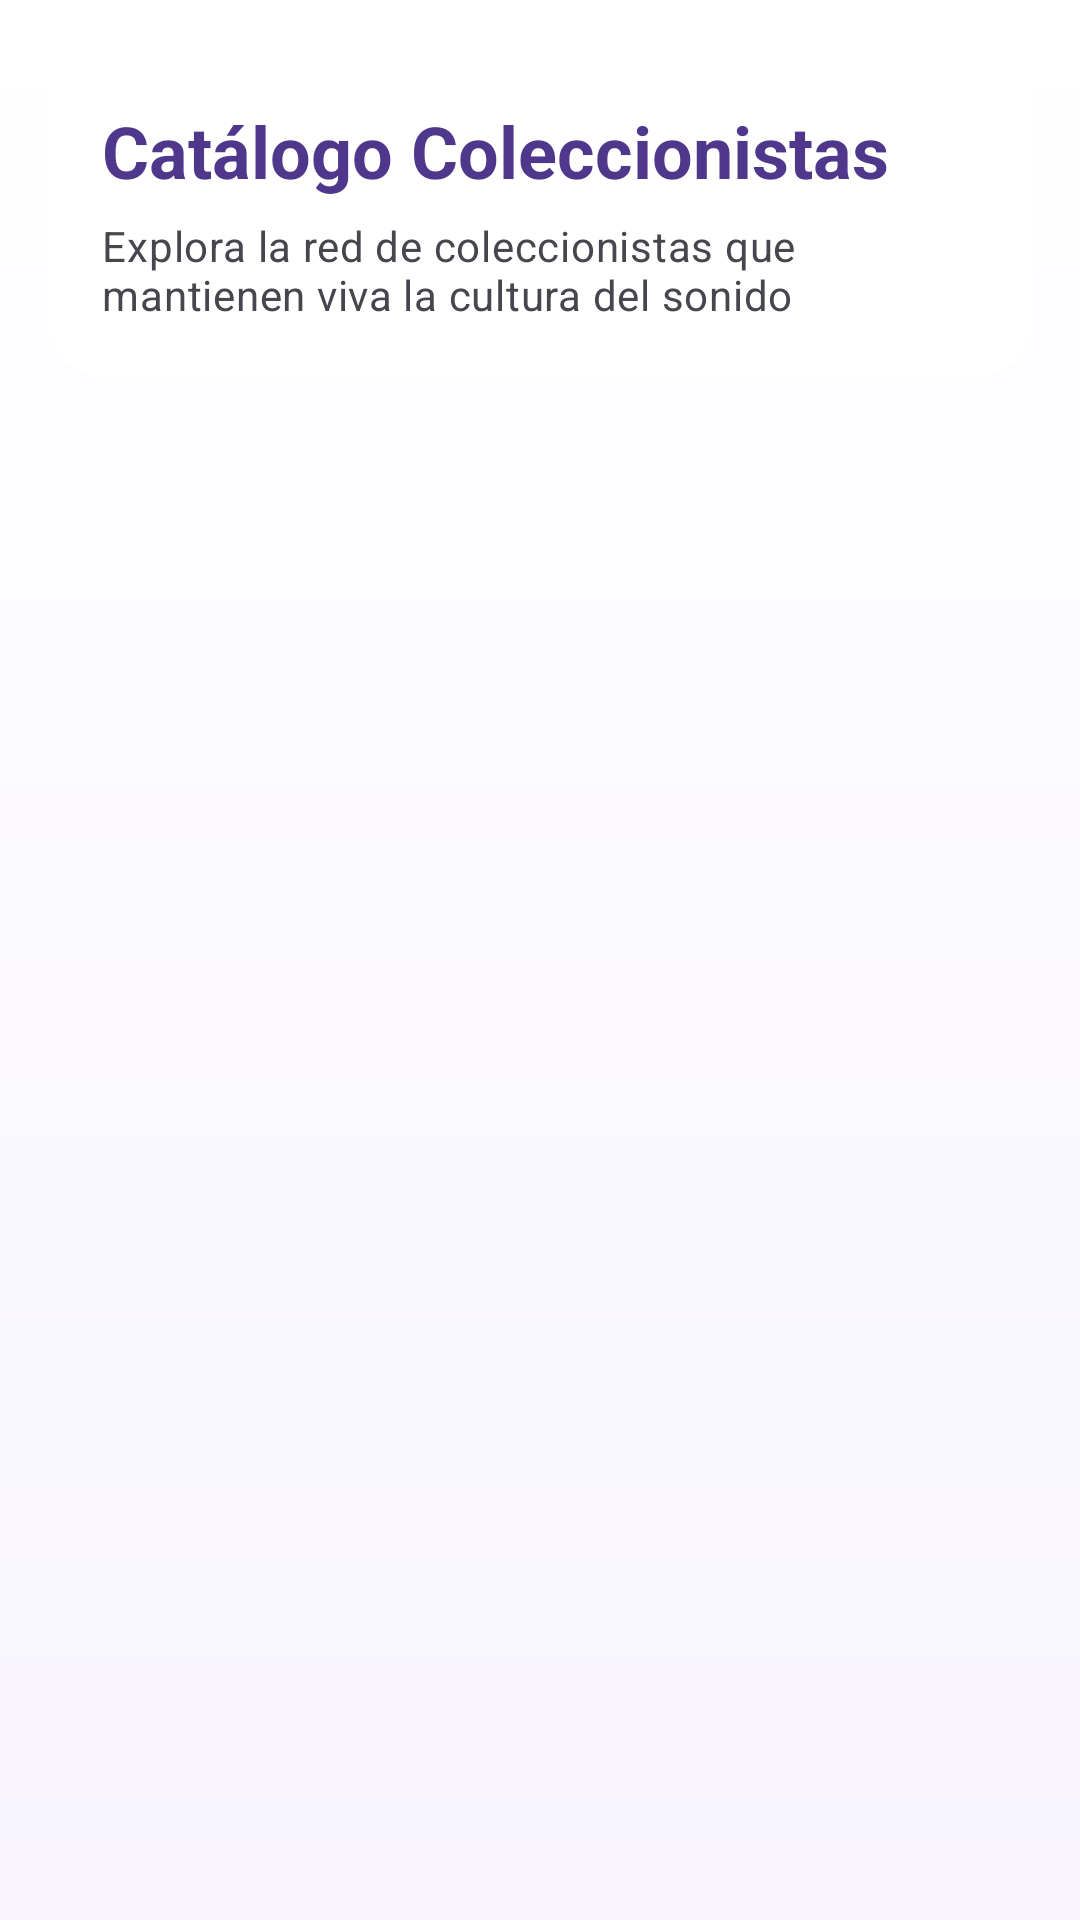

Layout XML and referenced resources for this Android screen:
<!-- AndroidManifest.xml: application theme Theme.Vinilos -->
<!-- res/layout/fragment_collector_list.xml -->
<?xml version="1.0" encoding="utf-8"?>
<LinearLayout
    xmlns:android="http://schemas.android.com/apk/res/android"
    xmlns:app="http://schemas.android.com/apk/res-auto"
    android:layout_width="match_parent"
    android:layout_height="match_parent"
    android:background="@drawable/bg_album_list"
    android:orientation="vertical">

    <androidx.cardview.widget.CardView
        android:layout_width="match_parent"
        android:layout_height="wrap_content"
        android:layout_marginStart="16dp"
        android:layout_marginTop="16dp"
        android:layout_marginEnd="16dp"
        app:cardBackgroundColor="@color/white"
        app:cardCornerRadius="18dp"
        app:cardElevation="0dp"
        app:cardUseCompatPadding="false">

        <LinearLayout
            android:layout_width="match_parent"
            android:layout_height="wrap_content"
            android:orientation="vertical"
            android:padding="18dp">

            <TextView
                android:id="@+id/textTitle"
                android:layout_width="match_parent"
                android:layout_height="wrap_content"
                android:text="@string/collectors_title"
                android:textAppearance="?attr/textAppearanceHeadline5"
                android:textColor="@color/purple_dark"
                android:textStyle="bold" />

            <TextView
                android:id="@+id/textSubtitle"
                android:layout_width="match_parent"
                android:layout_height="wrap_content"
                android:layout_marginTop="6dp"
                android:text="@string/collectors_subtitle"
                android:textAppearance="?attr/textAppearanceBody2"
                android:textColor="@color/gray_text" />
        </LinearLayout>
    </androidx.cardview.widget.CardView>

    <FrameLayout
        android:layout_width="match_parent"
        android:layout_height="0dp"
        android:layout_weight="1"
        android:layout_marginTop="8dp">

        <androidx.recyclerview.widget.RecyclerView
            android:id="@+id/recyclerView"
            android:layout_width="match_parent"
            android:layout_height="match_parent"
            android:clipToPadding="false"
            android:paddingStart="0dp"
            android:paddingTop="8dp"
            android:paddingEnd="0dp"
            android:paddingBottom="16dp"
            android:visibility="gone" />

        <ProgressBar
            android:id="@+id/progressBar"
            android:layout_width="wrap_content"
            android:layout_height="wrap_content"
            android:layout_gravity="center"
            android:indeterminateTint="@color/purple_primary"
            android:visibility="gone" />

        <TextView
            android:id="@+id/textError"
            android:layout_width="wrap_content"
            android:layout_height="wrap_content"
            android:layout_gravity="center"
            android:gravity="center"
            android:paddingStart="24dp"
            android:paddingEnd="24dp"
            android:textAppearance="?attr/textAppearanceBody1"
            android:textColor="@color/error"
            android:visibility="gone" />

    </FrameLayout>

</LinearLayout>
<!-- resources referenced by this layout -->
<resources>
  <color name="error">#FFB3261E</color>
  <color name="gray_text">#FF49454F</color>
  <color name="purple_dark">#FF4F378B</color>
  <color name="purple_primary">#FF6650A4</color>
  <color name="white">#FFFFFFFF</color>
  <!-- drawable bg_album_list (drawable) -->
  <?xml version="1.0" encoding="utf-8"?>
  <shape xmlns:android="http://schemas.android.com/apk/res/android">
      <gradient
          android:angle="90"
          android:startColor="#FFF7F4FF"
          android:endColor="#FFFFFFFF" />
  </shape>
  <string name="collectors_subtitle">Explora la red de coleccionistas que mantienen viva la cultura del sonido</string>
  <string name="collectors_title">Catálogo Coleccionistas</string>
  <style name="Theme.Vinilos" parent="Theme.MaterialComponents.Light.NoActionBar">
          <item name="colorPrimary">@color/purple_primary</item>
          <item name="colorPrimaryDark">@color/purple_dark</item>
          <item name="colorAccent">@color/purple_light</item>
          <item name="android:statusBarColor">@color/purple_primary</item>
  
          <item name="textAppearanceHeadline6">@style/TextAppearance.Vinilos.TitleLarge</item>
          <item name="textAppearanceSubtitle1">@style/TextAppearance.Vinilos.TitleMedium</item>
          <item name="textAppearanceHeadline4">@style/TextAppearance.Vinilos.TitleSmall</item>
          <item name="textAppearanceBody1">@style/TextAppearance.Vinilos.BodyLarge</item>
          <item name="textAppearanceBody2">@style/TextAppearance.Vinilos.BodyMedium</item>
          <item name="textAppearanceCaption">@style/TextAppearance.Vinilos.Label</item>
      </style>
  <color name="purple_light">#FFEADDFF</color>
  <style name="TextAppearance.Vinilos.TitleLarge" parent="TextAppearance.MaterialComponents.Headline6">
          <item name="android:textSize">28sp</item>
          <item name="android:textStyle">bold</item>
          <item name="android:textColor">@color/black</item>
      </style>
  <style name="TextAppearance.Vinilos.TitleMedium" parent="TextAppearance.MaterialComponents.Subtitle1">
          <item name="android:textSize">16sp</item>
          <item name="android:textStyle">normal</item>
          <item name="android:textColor">@color/black</item>
      </style>
  <style name="TextAppearance.Vinilos.TitleSmall" parent="TextAppearance.MaterialComponents.Headline5">
          <item name="android:textSize">24sp</item>
          <item name="android:textStyle">bold</item>
          <item name="android:textColor">@color/black</item>
      </style>
  <style name="TextAppearance.Vinilos.BodyLarge" parent="TextAppearance.MaterialComponents.Body1">
          <item name="android:textSize">16sp</item>
          <item name="android:textColor">@color/black</item>
      </style>
  <style name="TextAppearance.Vinilos.BodyMedium" parent="TextAppearance.MaterialComponents.Body2">
          <item name="android:textSize">14sp</item>
          <item name="android:textColor">@color/black</item>
      </style>
  <style name="TextAppearance.Vinilos.Label" parent="TextAppearance.MaterialComponents.Caption">
          <item name="android:textSize">12sp</item>
          <item name="android:textColor">@color/black</item>
      </style>
  <color name="black">#FF000000</color>
</resources>
